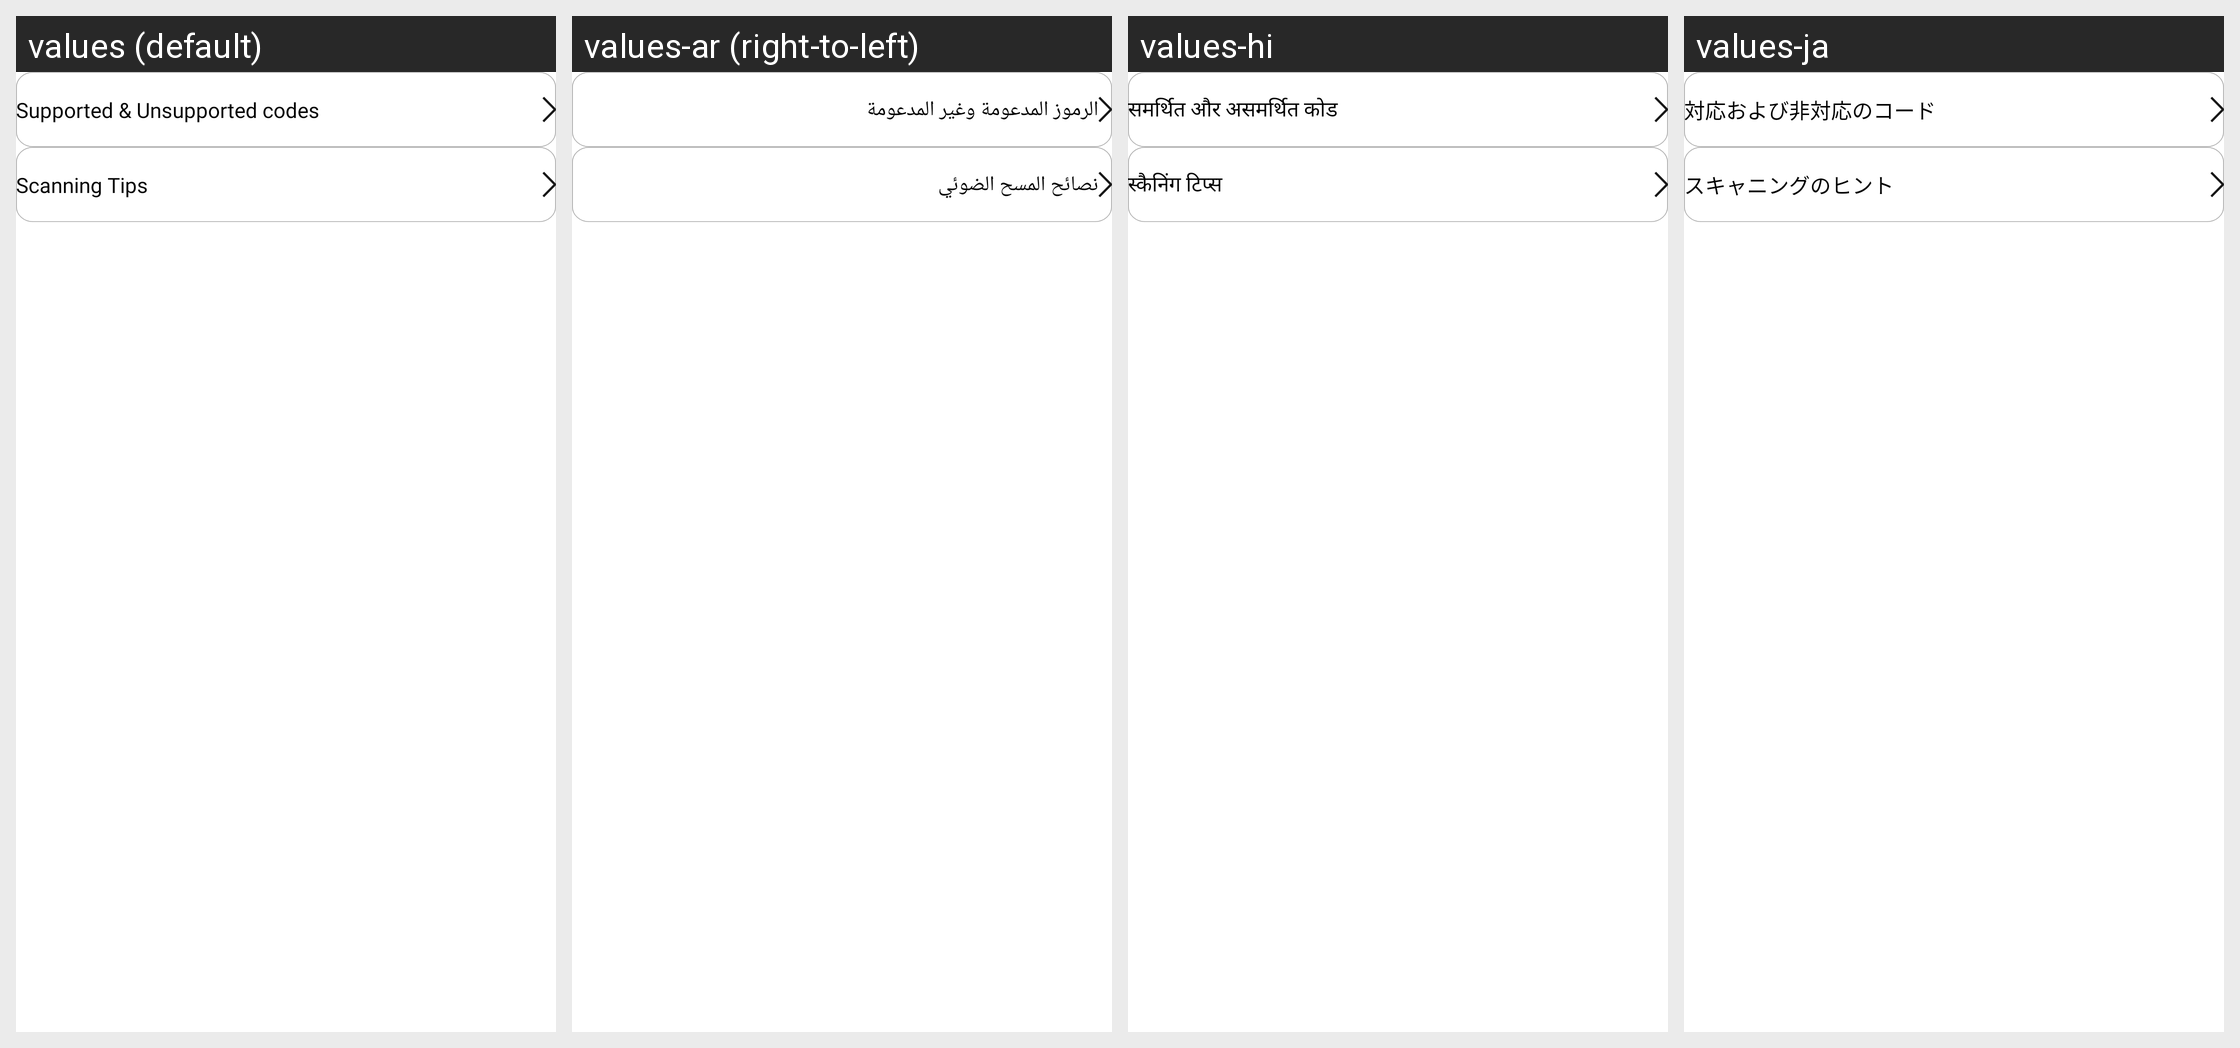

The same Android screen rendered under several of its app's locales, left to right. List the strings drawn on it with the default value and each locale's translation.
Android screen res/layout/fragment_help.xml rendered under 4 locales, left to right: values (default), values-ar (right-to-left), values-hi, values-ja. Device: Nexus 5 (rendered at 1080×1920; each locale shown at half size, 540×960, under a caption strip naming it); theme Theme.QRCodeScanner.
Other locales in the repository, not shown: values-de, values-es, values-fr, values-ko, values-pt.
Strings drawn on this screen, with the default value and each locale's value (text and hints the layout hard-codes, and strings that could not be matched under every locale, appear in the picture but are not listed):

supported_amp_unsupported_codes
  values: Supported & Unsupported codes
  values-ar: الرموز المدعومة وغير المدعومة
  values-hi: समर्थित और असमर्थित कोड
  values-ja: 対応および非対応のコード

scanning_tips
  values: Scanning Tips
  values-ar: نصائح المسح الضوئي
  values-hi: स्कैनिंग टिप्स
  values-ja: スキャニングのヒント
